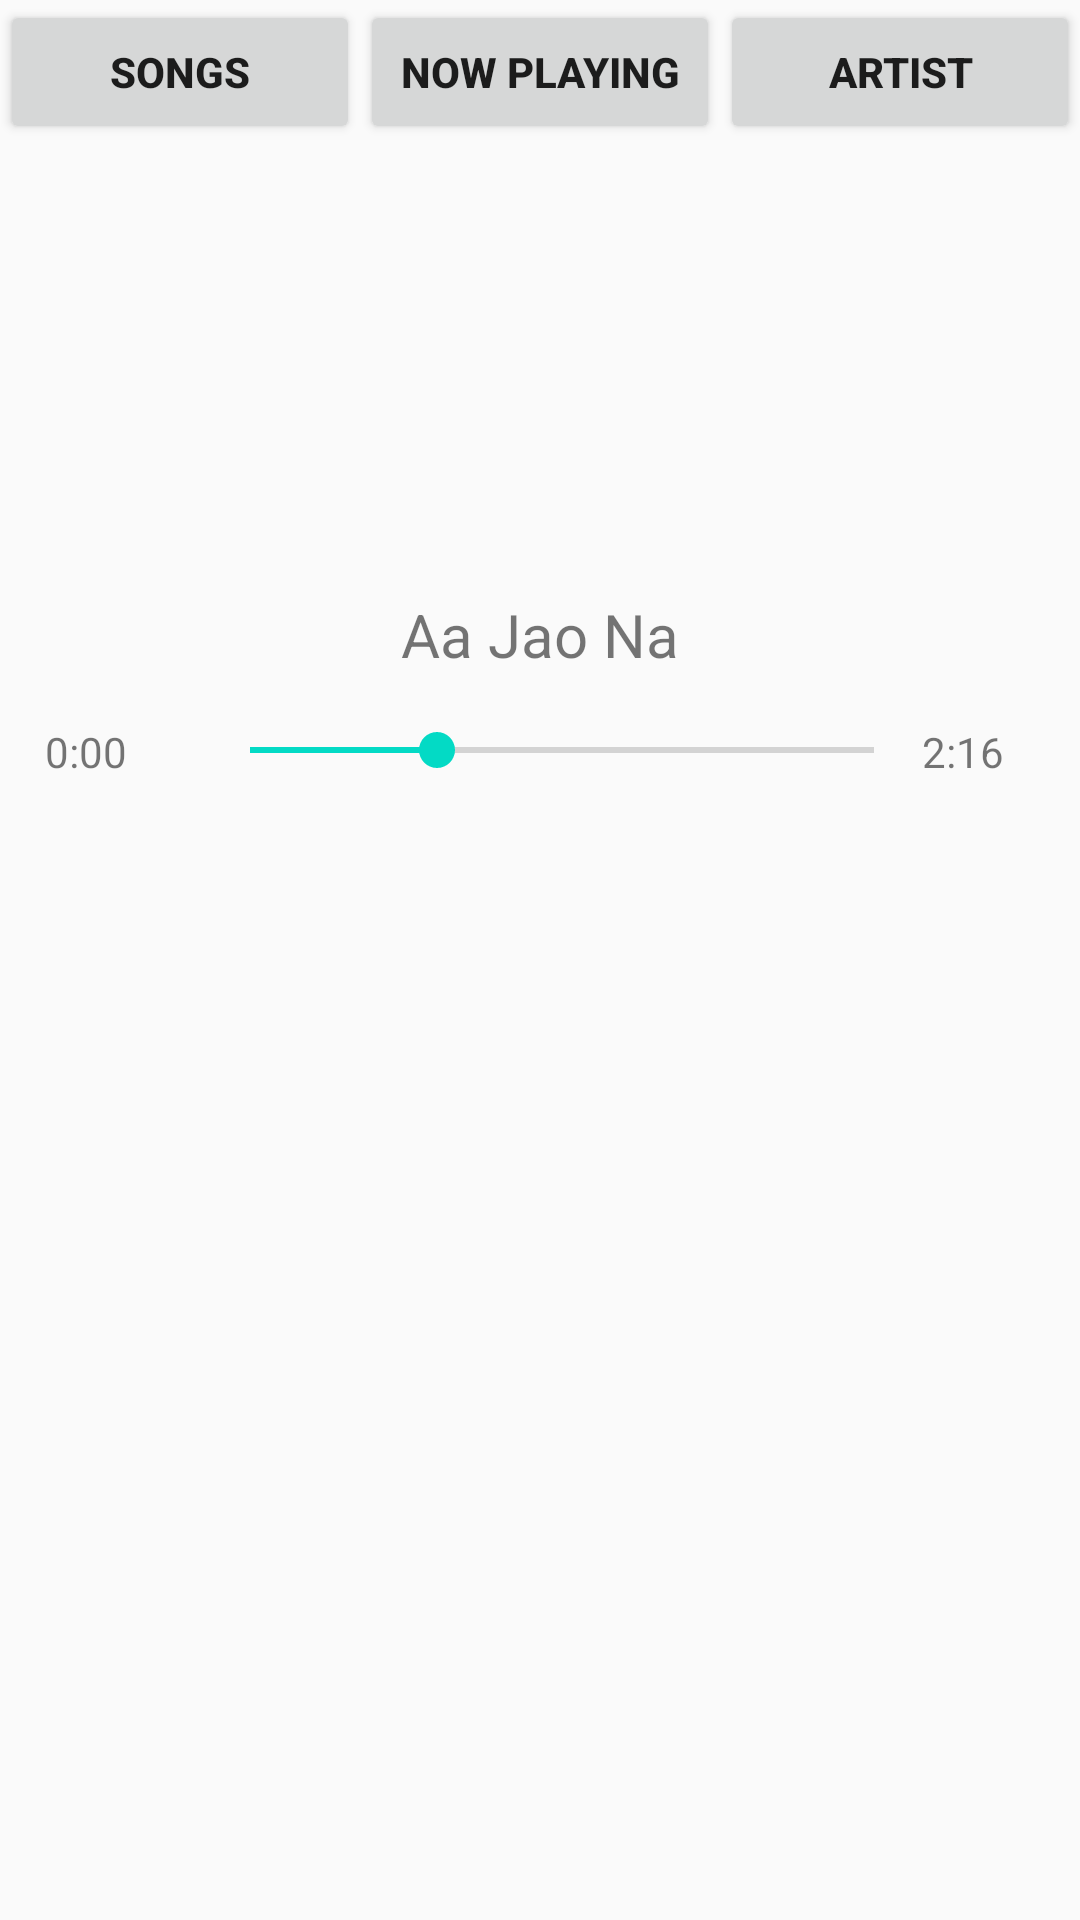

The Android layout XML behind this screen, and the referenced resources:
<!-- AndroidManifest.xml: application theme AppTheme -->
<!-- res/layout/activity_now_playing.xml -->
<?xml version="1.0" encoding="utf-8"?>
<LinearLayout
    xmlns:android="http://schemas.android.com/apk/res/android"
    android:layout_width="match_parent"
    android:layout_height="match_parent"
    android:orientation="vertical"
    android:layout_margin="10dp">
    <LinearLayout
        android:id="@+id/common"
        android:layout_width="match_parent"
        android:layout_height="wrap_content"
        android:orientation="horizontal">

       <Button
           android:id="@+id/common_songs"
           android:layout_width="0dp"
           android:layout_height="wrap_content"
           android:layout_weight="1"
           android:text="@string/songs"
           android:textStyle="bold"/>
        <Button
            android:id="@+id/common_nowplaying"
            android:layout_width="0dp"
            android:layout_height="wrap_content"
            android:layout_weight="1"
            android:text="@string/now_playing"
            android:textStyle="bold"/>
        <Button
            android:id="@+id/common_artist"
            android:layout_width="0dp"
            android:layout_height="wrap_content"
            android:layout_weight="1"
            android:text="@string/artist"
            android:textStyle="bold"/>
    </LinearLayout>
    <LinearLayout
        android:layout_width="match_parent"
        android:layout_height="wrap_content"
        android:orientation="vertical">
        <ImageView
            android:layout_width="match_parent"
            android:layout_height="150dp"
            android:src="@drawable/disc" />
        <LinearLayout
            android:layout_width="match_parent"
            android:layout_height="wrap_content"
            android:orientation="vertical">
            <TextView
                android:layout_width="wrap_content"
                android:layout_height="wrap_content"
                android:text="Aa Jao Na"
                android:layout_gravity="center"
                android:textSize="20sp"
                android:layout_marginBottom="16dp"/>

            <LinearLayout
                android:layout_width="match_parent"
                android:layout_height="wrap_content"
                android:orientation="horizontal"
                >

                <TextView
                    android:layout_width="wrap_content"
                    android:layout_height="wrap_content"
                    android:text="0:00"
                    android:layout_marginStart="15dp"
                    android:layout_weight="1"/>

                <SeekBar
                    android:layout_width="wrap_content"
                    android:layout_height="wrap_content"
                    android:max="200"
                    android:progress="60"
                    android:layout_weight="8"/>

                <TextView
                    android:layout_width="wrap_content"
                    android:layout_height="wrap_content"
                    android:text="2:16"
                    android:layout_weight="1"/>
            </LinearLayout>
    </LinearLayout>

</LinearLayout>
</LinearLayout>
<!-- resources referenced by this layout -->
<resources>
  <string name="artist">Artist</string>
  <string name="now_playing">Now Playing</string>
  <string name="songs">Songs</string>
  <style name="AppTheme" parent="Theme.AppCompat.Light.DarkActionBar">
          
          <item name="colorPrimary">@color/colorPrimary</item>
          <item name="colorPrimaryDark">@color/colorPrimaryDark</item>
          <item name="colorAccent">@color/colorAccent</item>
      </style>
  <!-- not gathered from this repository: default colours our renderer supplied (Android Studio template values) -->
  <color name="colorPrimary">#FF6200EE</color>
  <color name="colorPrimaryDark">#FF3700B3</color>
  <color name="colorAccent">#FF03DAC5</color>
</resources>
